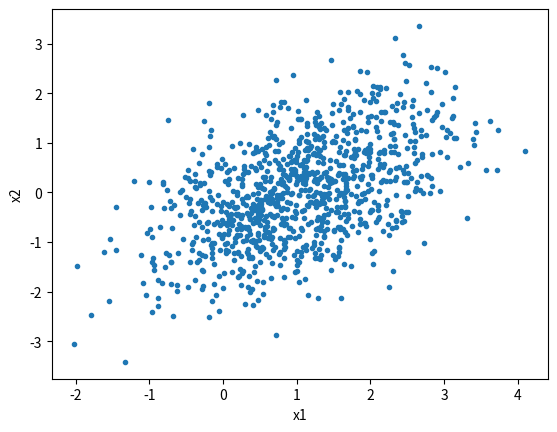

The matplotlib source for this figure:
import numpy as np
import matplotlib.pyplot as plt

num_samples = 1000
mu = np.array([1.0, 0.0])
C = np.array([[1.0, 0.5], [0.5, 1]])
X = np.random.multivariate_normal(mu, C, num_samples)

plt.figure()
plt.plot(X[:,0], X[:,1], '.')
plt.xlabel('x1')
plt.ylabel('x2')
plt.show()